Photos from the image-classification dataset "clasif-malaria" in the GitHub repository ajbanegas/CNN-CAD. Its 2 classes are: decoys, inhibitors.

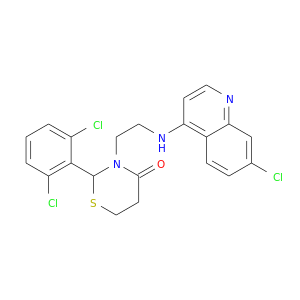
Label: decoys

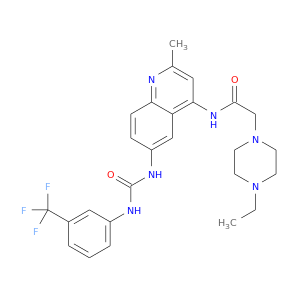
Label: inhibitors

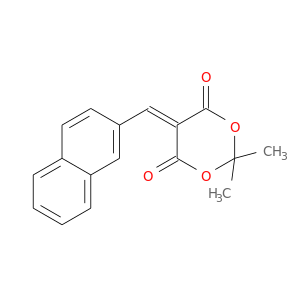
Label: decoys

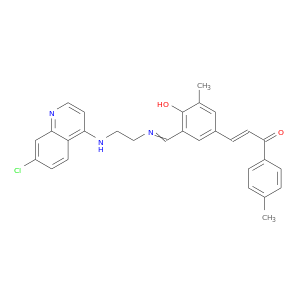
Label: inhibitors

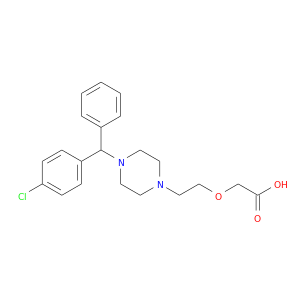
Label: decoys

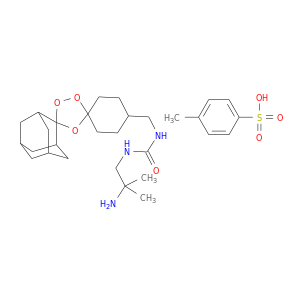
Label: inhibitors
